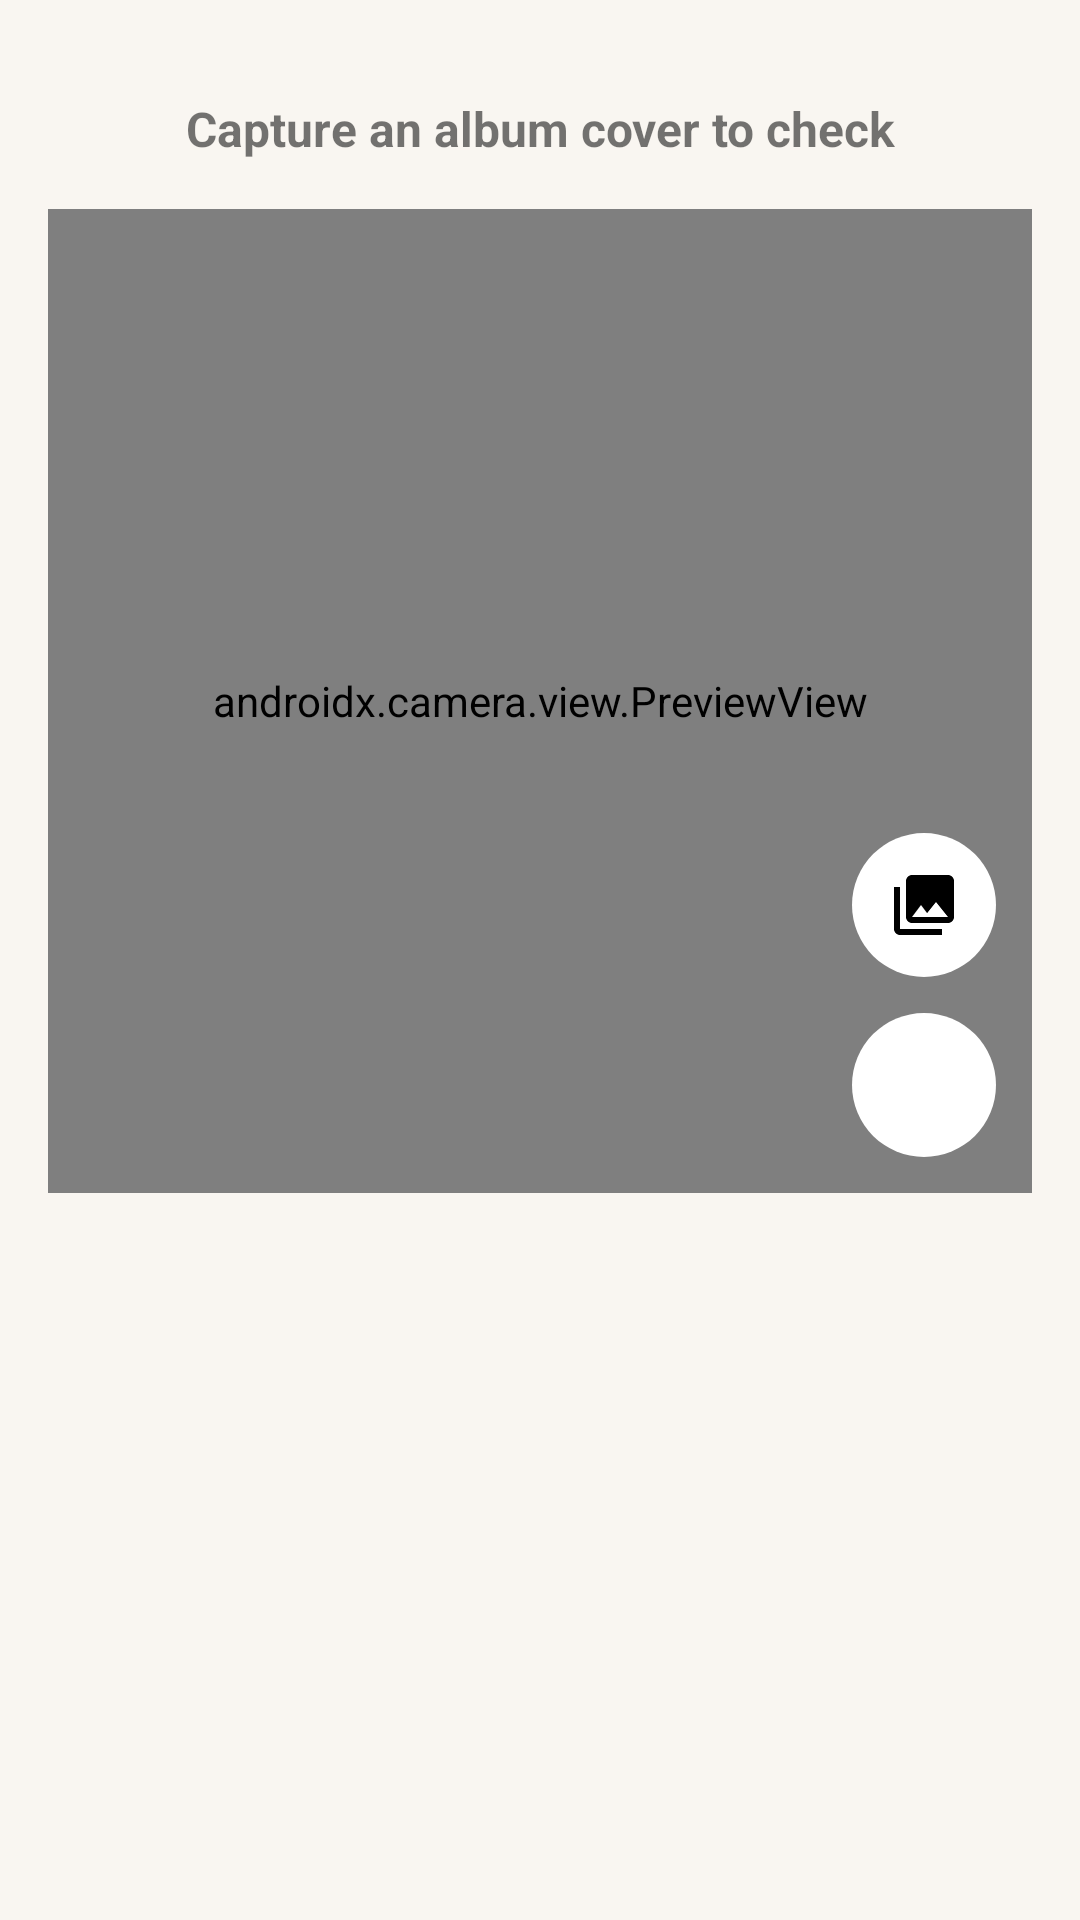

Produce the Android XML layout that renders to this screen, including the resource entries it uses.
<!-- AndroidManifest.xml: activity theme Theme.Trackd -->
<!-- res/layout/activity_camera.xml -->
<androidx.constraintlayout.widget.ConstraintLayout xmlns:android="http://schemas.android.com/apk/res/android"
        xmlns:app="http://schemas.android.com/apk/res-auto"
        android:layout_width="match_parent"
        android:layout_height="match_parent"
        android:padding="@dimen/screen_padding">

    <TextView
            android:padding="@dimen/margin_medium"
            android:id="@+id/tvActivityCamera"
            android:text="Capture an album cover to check"
            android:layout_width="0dp"
            android:layout_height="wrap_content"
            android:textStyle="bold"
            android:textSize="16sp"
            android:gravity="center"
            app:layout_constraintEnd_toEndOf="parent"
            app:layout_constraintStart_toStartOf="parent"
            app:layout_constraintTop_toTopOf="parent" />

    <FrameLayout
            android:id="@+id/cameraContainer"
            android:layout_width="0dp"
            android:layout_height="0dp"
            app:layout_constraintDimensionRatio="1:1"
            app:layout_constraintEnd_toEndOf="parent"
            app:layout_constraintStart_toStartOf="parent"
            app:layout_constraintTop_toBottomOf="@+id/tvActivityCamera">

        <androidx.camera.view.PreviewView
                android:id="@+id/cameraPreview"
                android:layout_width="match_parent"
                android:layout_height="match_parent" />

        <ImageView
                android:id="@+id/imageCaptured"
                android:layout_width="match_parent"
                android:layout_height="match_parent"
                android:scaleType="centerCrop"
                android:visibility="gone" />
    </FrameLayout>

    <ImageButton
            android:id="@+id/btnPickFromGallery"
            android:layout_width="48dp"
            android:layout_height="48dp"
            android:layout_margin="12dp"
            android:background="@drawable/round_button"
            android:padding="12dp"
            android:scaleType="centerInside"
            android:src="@drawable/ic_gallery"
            app:layout_constraintBottom_toTopOf="@+id/btnTakePhoto"
            app:layout_constraintEnd_toEndOf="@+id/cameraContainer" />

    <ImageButton
            android:id="@+id/btnTakePhoto"
            android:layout_width="48dp"
            android:layout_height="48dp"
            android:layout_margin="12dp"
            android:background="@drawable/round_button"
            android:padding="12dp"
            android:scaleType="centerInside"
            app:layout_constraintBottom_toBottomOf="@+id/cameraContainer"
            app:layout_constraintEnd_toEndOf="@+id/cameraContainer" />

    
    <TextView
            android:id="@+id/tvMatchesResults"
            android:layout_width="match_parent"
            android:layout_height="wrap_content"
            android:layout_weight="1"
            android:gravity="center"
            android:padding="@dimen/padding_small"
            android:textColor="#2b1b18"
            android:textSize="16sp"
            android:textStyle="bold"
            android:visibility="gone"
            app:layout_constraintBottom_toTopOf="@+id/recyclerViewMatches"
            app:layout_constraintTop_toBottomOf="@+id/cameraContainer" />

    <androidx.recyclerview.widget.RecyclerView
            android:id="@+id/recyclerViewMatches"
            android:layout_width="0dp"
            android:layout_height="0dp"
            android:background="#FFF"
            android:visibility="gone"
            app:layout_constraintBottom_toBottomOf="parent"
            app:layout_constraintEnd_toEndOf="parent"
            app:layout_constraintStart_toStartOf="parent"
            app:layout_constraintTop_toBottomOf="@+id/tvMatchesResults" />

</androidx.constraintlayout.widget.ConstraintLayout>
<!-- resources referenced by this layout -->
<resources>
  <dimen name="margin_medium">16dp</dimen>
  <dimen name="padding_small">8dp</dimen>
  <dimen name="screen_padding">@dimen/padding_medium</dimen>
  <!-- drawable ic_gallery (drawable) -->
  <vector xmlns:android="http://schemas.android.com/apk/res/android"
      android:width="24dp"
      android:height="24dp"
      android:viewportWidth="24.0"
      android:viewportHeight="24.0">
      <path
          android:fillColor="#000000"
          android:pathData="M22,16L22,4c0,-1.1 -0.9,-2 -2,-2L8,2c-1.1,0 -2,0.9 -2,2v12c0,1.1 0.9,2 2,2h12c1.1,0 2,-0.9 2,-2zM11,12l2.03,2.71L16,11l4,5L8,16l3,-4zM2,6v14c0,1.1 0.9,2 2,2h14v-2L4,20L4,6L2,6z" />
  </vector>
  <!-- drawable round_button (drawable) -->
  <?xml version="1.0" encoding="utf-8"?>
  <shape xmlns:android="http://schemas.android.com/apk/res/android"
          android:shape="oval">
      <solid android:color="#ffffff" />
      <size
              android:width="100dp"
              android:height="100dp" />
  </shape>
  <style name="Theme.Trackd" parent="Theme.MaterialComponents.Light.NoActionBar">
          <item name="android:forceDarkAllowed">false</item>
          
          <item name="colorPrimary">@color/trackd_primary</item>
          <item name="colorPrimaryVariant">@color/trackd_primary_variant</item>
          <item name="colorOnPrimary">@color/trackd_on_primary</item>
  
          <item name="colorSecondary">@color/trackd_secondary</item>
          <item name="colorSecondaryVariant">@color/trackd_secondary_variant</item>
          <item name="colorOnSecondary">@color/trackd_on_secondary</item>
  
          <item name="android:statusBarColor">@color/trackd_statusbar</item>
          <item name="android:navigationBarColor">@color/trackd_navbar</item>
  
          
          <item name="android:colorBackground">@color/trackd_background</item>
          <item name="android:windowBackground">@color/trackd_background</item>
  
          
          <item name="android:windowTranslucentStatus">false</item>
          <item name="android:windowTranslucentNavigation">false</item>
          <item name="android:windowLayoutInDisplayCutoutMode">never</item>
          <item name="android:fitsSystemWindows">true</item>
      </style>
  <dimen name="padding_medium">16dp</dimen>
  <color name="trackd_primary">#1E1E1E</color>
  <color name="trackd_primary_variant">#2A2A2A</color>
  <color name="trackd_on_primary">#FFFFFF</color>
  <color name="trackd_secondary">#E53935</color>
  <color name="trackd_secondary_variant">#D32F2F</color>
  <color name="trackd_on_secondary">#FFFFFF</color>
  <color name="trackd_statusbar">#1E1E1E</color>
  <color name="trackd_navbar">#1E1E1E</color>
  <color name="trackd_background">#F9F6F1</color>
</resources>
